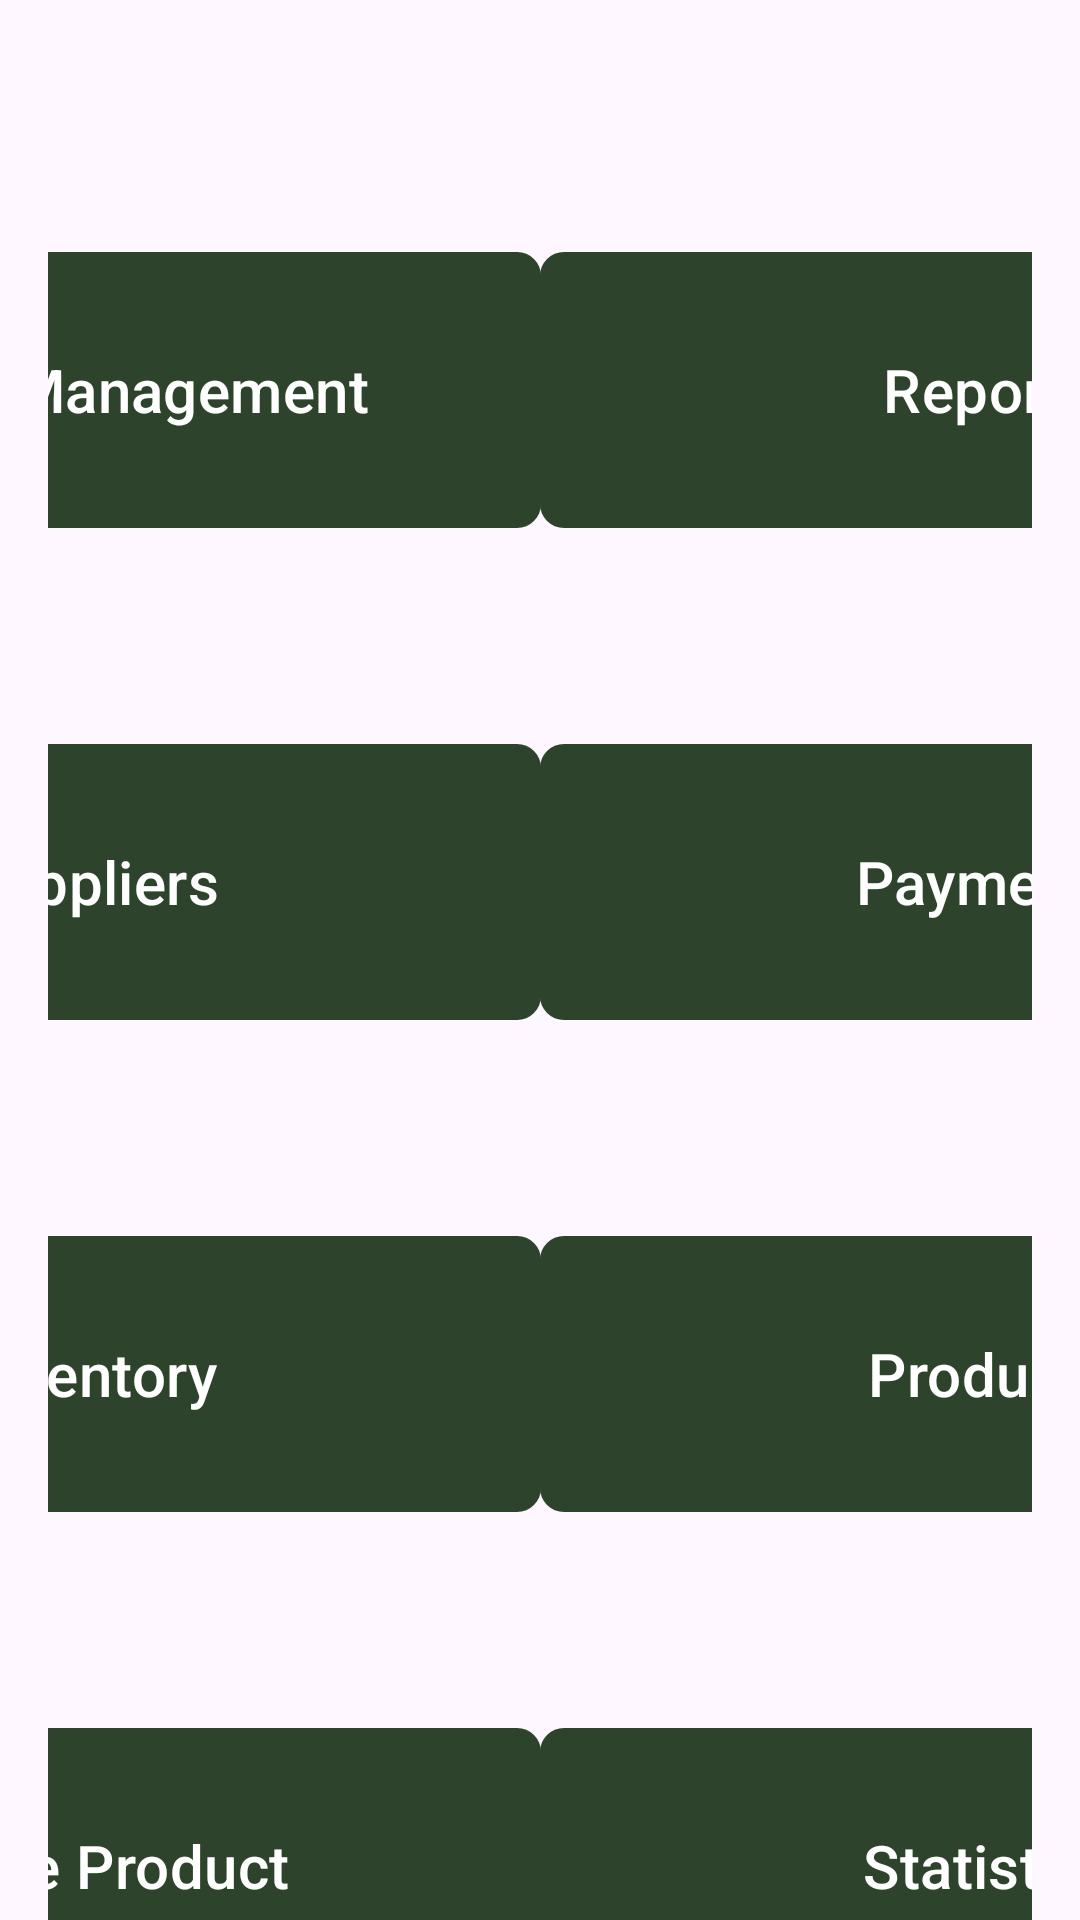

Here is an Android app screen rendered from its layout file. Give the layout XML and the strings, colors and styles it references.
<!-- AndroidManifest.xml: application theme Theme.AGUAdeOROManagement -->
<!-- res/layout/fragment_home.xml -->
<?xml version="1.0" encoding="utf-8"?>
<androidx.core.widget.NestedScrollView xmlns:android="http://schemas.android.com/apk/res/android"
    xmlns:app="http://schemas.android.com/apk/res-auto"
    xmlns:tools="http://schemas.android.com/tools"
    android:layout_width="match_parent"
    android:layout_height="match_parent"

    tools:context=".fragments.Home">

    <androidx.constraintlayout.widget.ConstraintLayout
        android:layout_width="match_parent"
        android:layout_height="match_parent"
        android:padding="16dp">

        <com.google.android.material.button.MaterialButton
            android:id="@+id/orderManagementButton"
            android:layout_width="300dp"
            android:layout_height="100dp"
            android:layout_marginTop="64dp"
            android:text="Orders Management"
            android:textColor="@color/white"
            android:textSize="20sp"
            app:cornerRadius="8dp"
            app:layout_constraintEnd_toStartOf="@+id/ReportsHome"
            app:layout_constraintStart_toStartOf="parent"
            app:layout_constraintTop_toTopOf="parent" />

        <com.google.android.material.button.MaterialButton
            android:id="@+id/ReportsHome"
            android:layout_width="300dp"
            android:layout_height="100dp"
            android:text="Reports"
            android:textColor="@color/white"
            android:textSize="20sp"
            app:cornerRadius="8dp"
            app:layout_constraintEnd_toEndOf="parent"
            app:layout_constraintStart_toEndOf="@+id/orderManagementButton"
            app:layout_constraintTop_toTopOf="@+id/orderManagementButton" />

        <com.google.android.material.button.MaterialButton
            android:id="@+id/suppliersBtn"
            android:layout_width="300dp"
            android:layout_height="100dp"
            android:layout_marginTop="64dp"
            android:text="Suppliers"
            android:textColor="@color/white"
            android:textSize="20sp"
            app:cornerRadius="8dp"
            app:layout_constraintEnd_toEndOf="@+id/orderManagementButton"
            app:layout_constraintStart_toStartOf="@+id/orderManagementButton"
            app:layout_constraintTop_toBottomOf="@+id/orderManagementButton" />

        <com.google.android.material.button.MaterialButton
            android:id="@+id/paymentsBtn"
            android:layout_width="300dp"
            android:layout_height="100dp"
            android:layout_marginTop="64dp"
            android:text="Payments"
            android:textColor="@color/white"
            android:textSize="20sp"
            app:cornerRadius="8dp"
            app:layout_constraintEnd_toEndOf="@+id/ReportsHome"
            app:layout_constraintStart_toStartOf="@+id/ReportsHome"
            app:layout_constraintTop_toBottomOf="@+id/orderManagementButton"
            app:rippleColor="@color/colorPrimary" />

        <com.google.android.material.button.MaterialButton
            android:id="@+id/inventoryBtn"
            android:layout_width="300dp"
            android:layout_height="100dp"
            android:layout_marginTop="64dp"
            android:text="Inventory"
            android:textColor="@color/white"
            android:textSize="20sp"
            app:cornerRadius="8dp"
            app:layout_constraintStart_toStartOf="@+id/suppliersBtn"
            app:layout_constraintTop_toBottomOf="@+id/suppliersBtn"
            app:rippleColor="@color/colorPrimary" />

        <com.google.android.material.button.MaterialButton
            android:id="@+id/productBtn"
            android:layout_width="300dp"
            android:layout_height="100dp"
            android:text="Products"
            android:textColor="@color/white"
            android:textSize="20sp"
            app:cornerRadius="8dp"
            app:layout_constraintEnd_toEndOf="@+id/paymentsBtn"
            app:layout_constraintHorizontal_bias="0.0"
            app:layout_constraintStart_toStartOf="@+id/paymentsBtn"
            app:layout_constraintTop_toTopOf="@+id/inventoryBtn"
            app:rippleColor="@color/colorPrimary" />

        <com.google.android.material.button.MaterialButton
            android:id="@+id/statisticsBtn"
            android:layout_width="300dp"
            android:layout_height="100dp"
            android:drawableTop="@drawable/bar_chart"
            android:drawableTint="@color/white"
            android:text="Statistics"
            android:textColor="@color/white"
            android:textSize="20sp"
            app:cornerRadius="8dp"
            app:icon="@drawable/bar_chart"
            app:iconGravity="start"
            app:iconPadding="32dp"
            app:iconSize="64dp"
            app:layout_constraintBottom_toBottomOf="@+id/singleProductBtn"
            app:layout_constraintEnd_toEndOf="@+id/productBtn"
            app:layout_constraintHorizontal_bias="0.0"
            app:layout_constraintStart_toStartOf="@+id/productBtn"
            app:layout_constraintTop_toTopOf="@+id/singleProductBtn"
            app:rippleColor="@color/colorPrimary" />

        <com.google.android.material.button.MaterialButton
            android:id="@+id/singleProductBtn"
            android:layout_width="300dp"
            android:layout_height="100dp"
            android:layout_marginTop="64dp"
            android:drawableTop="@drawable/single_product_icon"
            android:drawableTint="@color/white"
            android:text="Single Product"
            android:textColor="@color/white"
            android:textSize="20sp"
            app:cornerRadius="8dp"
            app:icon="@drawable/single_product_icon"
            app:iconGravity="start"
            app:iconPadding="32dp"
            app:iconSize="64dp"
            app:layout_constraintEnd_toEndOf="@+id/inventoryBtn"
            app:layout_constraintHorizontal_bias="0.0"
            app:layout_constraintStart_toStartOf="@+id/inventoryBtn"
            app:layout_constraintTop_toBottomOf="@+id/inventoryBtn"
            app:rippleColor="@color/colorPrimary" />

        <com.google.android.material.button.MaterialButton
            android:id="@+id/invoiceListBtn"
            android:layout_width="300dp"
            android:layout_height="100dp"
            android:layout_marginTop="64dp"
            android:drawableTint="@color/white"
            android:text="Invoices"
            android:textColor="@color/white"
            android:textSize="20sp"
            app:cornerRadius="8dp"
            app:iconGravity="start"
            app:iconPadding="32dp"
            app:iconSize="64dp"
            app:layout_constraintEnd_toEndOf="@+id/inventoryBtn"
            app:layout_constraintHorizontal_bias="0.0"
            app:layout_constraintStart_toStartOf="@+id/inventoryBtn"
            app:layout_constraintTop_toBottomOf="@+id/singleProductBtn"
            app:rippleColor="@color/colorPrimary" />

        <com.google.android.material.button.MaterialButton
            android:id="@+id/adoStonesBtn"
            android:layout_width="300dp"
            android:layout_height="100dp"
            android:layout_marginTop="64dp"
            android:drawableTint="@color/white"
            android:text="Ado Stones"
            android:textColor="@color/white"
            android:textSize="20sp"
            app:cornerRadius="8dp"
            app:iconGravity="start"
            app:iconPadding="32dp"
            app:iconSize="64dp"
            app:layout_constraintEnd_toEndOf="@+id/statisticsBtn"
            app:layout_constraintHorizontal_bias="0.0"
            app:layout_constraintStart_toStartOf="@+id/statisticsBtn"
            app:layout_constraintTop_toBottomOf="@+id/statisticsBtn"
            app:rippleColor="@color/colorPrimary" />

    </androidx.constraintlayout.widget.ConstraintLayout>
</androidx.core.widget.NestedScrollView>
<!-- resources referenced by this layout -->
<resources>
  <color name="colorPrimary">#FF2D432C</color>
  <color name="white">#FFFFFFFF</color>
  <style name="Theme.AGUAdeOROManagement" parent="Base.Theme.AGUAdeOROManagement" />
  <style name="Base.Theme.AGUAdeOROManagement" parent="Theme.Material3.DayNight.NoActionBar">
          
           <item name="colorPrimary">@color/colorPrimary</item>
      </style>
</resources>
